60-way image classification set "final" from GitHub (sam-atil/Pokemon_ShinyHunter); label vocabulary: Abra, Abra shiny, Bellsprout, Bellsprout shiny, Caterpie, Caterpie shiny, Clefairy, Clefairy shiny, Ditto, Ditto shiny, Drowzee, Drowzee shiny, Ekans, Ekans shiny, Geodude, Geodude shiny, Growlithe, Growlithe shiny, Hoothoot, Hoothoot shiny, Hoppip, Hoppip shiny, Kakuna, Kakuna shiny, Ledyba, Ledyba shiny, Mareep, Mareep shiny, Meowth, Meowth shiny, Metapod, Metapod shiny, Nidoran female, Nidoran female shiny, Nidoran male, Nidoran male shiny, Pidgey, Pidgey shiny, Pikachu, Pikachu shiny, Rattata, Rattata shiny, Sentret, Sentret shiny, Spearow, Spearow shiny, Spinarak, Spinarak shiny, Stantler, Stantler shiny, Vulpix, Vulpix shiny, Weedle, Weedle shiny, Wooper, Wooper shiny, Yanma, Yanma shiny, Zubat, Zubat shiny.

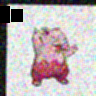
Label: Drowzee shiny

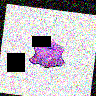
Label: Ditto

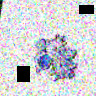
Label: Nidoran female

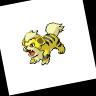
Label: Growlithe shiny

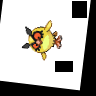
Label: Hoothoot shiny

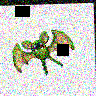
Label: Zubat shiny
